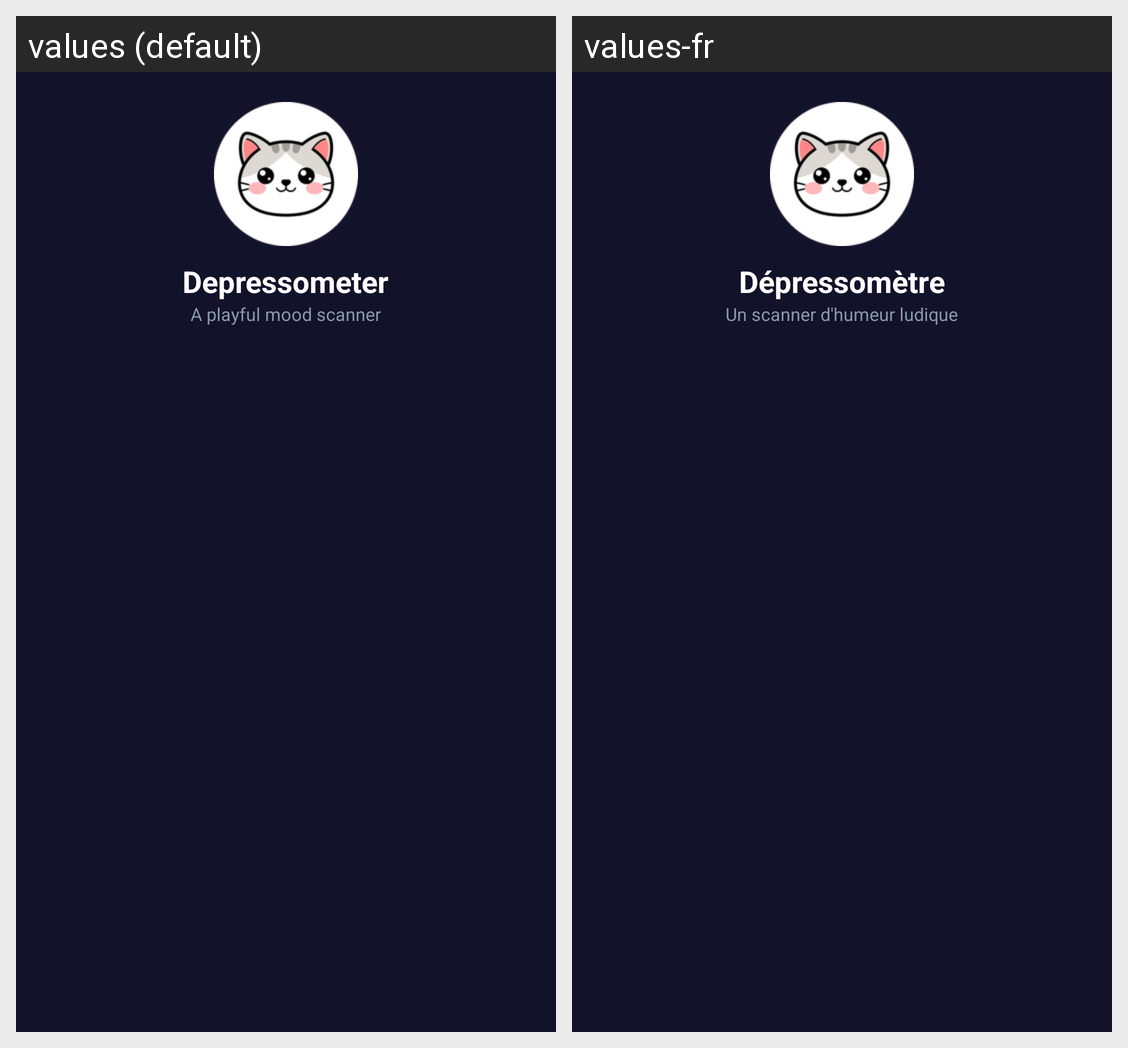

This grid shows one Android layout under two languages. Give, for every string resource on the screen, its name, the default text and each shown locale's text.
Android screen res/layout/nav_header.xml rendered under 2 locales, left to right: values (default), values-fr. Device: Nexus 5 (rendered at 1080×1920; each locale shown at half size, 540×960, under a caption strip naming it); theme Theme.Depressometer.
Strings drawn on this screen, with the default value and each locale's value (text and hints the layout hard-codes, and strings that could not be matched under every locale, appear in the picture but are not listed):

app_name
  values: Depressometer
  values-fr: Dépressomètre

nav_tagline
  values: A playful mood scanner
  values-fr: Un scanner d'humeur ludique
